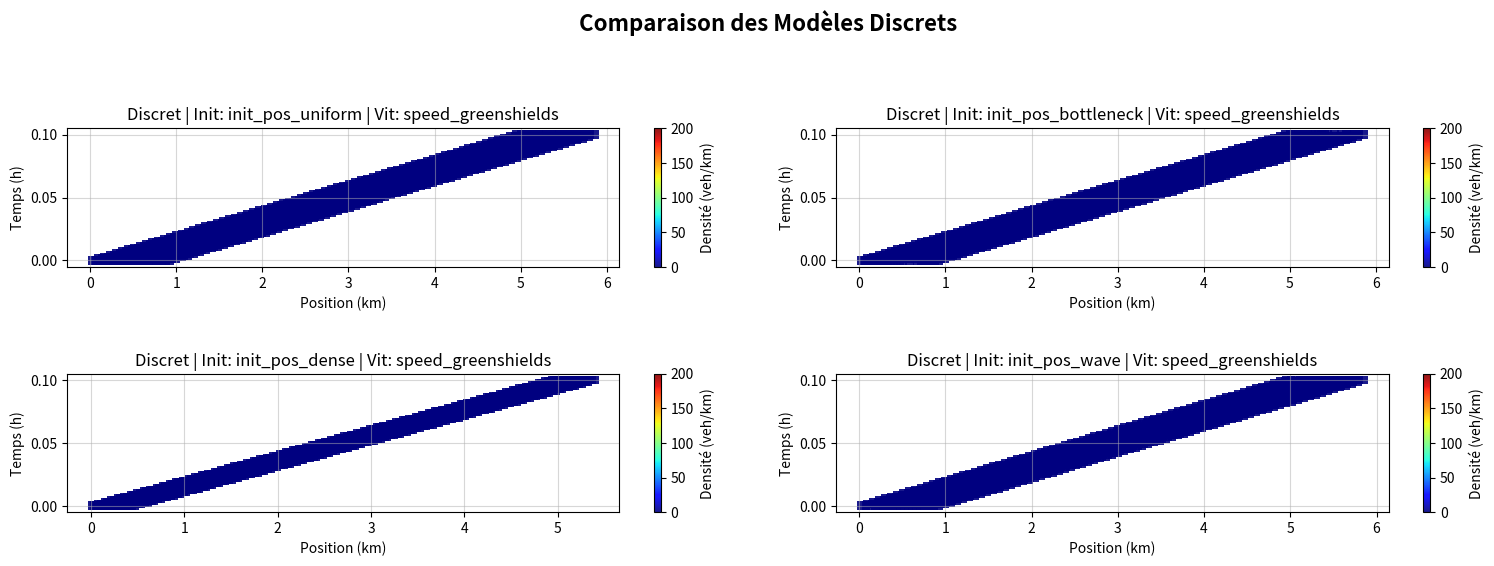

The script that saved this image:
# flake8: noqa

import matplotlib.pyplot as plt
import numpy as np
import random

#######################################################################
#                       PARAMÈTRES GLOBAUX               
#######################################################################

'''
- T is a time in hour 
- v_max is a velocity in km/h 
- l is a length in km
- rho_max is a density in vehicle/km
'''
N = 20
T = 0.1  # 6 minutes 
v_max = 50 
l = 0.005 # 5 meters 
l_init = 10*l # distance de réfénce pour initialisation des positions
rho_max = 1 / l

#######################################################################
#                       BLOC 1 : MODÈLES DE VITESSE               
#######################################################################

def speed_greenshields(v_max, rho_max, rho):
    """ Modèle linéaire classique """
    speed = v_max * (1 - rho / rho_max)
    return max(0, min(speed, v_max))

## AUTRES VERSIONS POSSIBLES (VITESSE) :
# def speed_quadratic(v_max, rho_max, rho): ...

#######################################################################
#     BLOC 2 : MODÈLES DE DEFINITION DE RHO (Dans modèle discret)               
#######################################################################

def discrete_rho_func(l, distance, rho_max):
    return l / distance if distance > 0 else rho_max

## AUTRES VERSIONS POSSIBLES

#######################################################################
#                       BLOC 3 : MODÈLES DE FLUX (POUR CONTINU)               
#######################################################################

def flux_standard(rho, speed_func, v_max, rho_max):
    """ Flux classique = Densité * Vitesse locale """
    return rho * speed_func(v_max, rho_max, rho)

## AUTRES VERSIONS POSSIBLES (FLUX) :
# def flux_specifique(rho, speed_func, v_max, rho_max): ...


#######################################################################
#                       BLOC 4 : CONDITIONS INITIALES               
#######################################################################

# --- POUR LE MODÈLE DISCRET ---
def init_pos_uniform(N, l_ref):
    """ 1) Uniforme """
    return np.array([l_ref * i for i in range(N)], dtype=float)

def init_pos_bottleneck(N, l_ref, start_ratio=0.35, end_ratio=0.65, comp_factor=1.5):
    """ 2) Petit bouchon au milieu """
    x0 = np.array([l_ref * i for i in range(N)], dtype=float)
    start = int(N * start_ratio)
    end = int(N * end_ratio)
    n_bouchon = end - start
    max_comp = l_ref * comp_factor
    x0[start:end] -= np.linspace(0, max_comp, n_bouchon) 
    return np.maximum.accumulate(x0)

def init_pos_dense(N, l_ref, density_factor=0.5):
    """ 3) Voitures plus serrées au départ """
    return np.array([(l_ref * density_factor) * i for i in range(N)], dtype=float)

def init_pos_wave(N, l_ref, amplitude_factor=0.25):
    """ 4) Perturbation sinusoïdale """
    x0 = np.array([l_ref * i for i in range(N)], dtype=float)
    amplitude = l_ref * amplitude_factor
    x0 += amplitude * np.sin(2 * np.pi * np.arange(N) / N)
    return x0

## AUTRES VERSIONS POSSIBLES (POSITIONS DISCRÈTES) :
# def init_pos_bouchon_localise(N, l): ...


# --- Pour le modèle continu ---
def init_rho_two_jams(nx, rho_max, x_tab):
    """ Deux bouchons distincts """
    rho = np.ones(nx) * (0.2 * rho_max)
    rho[(x_tab >= 1) & (x_tab <= 2)] = 0.8 * rho_max
    rho[(x_tab >= 3) & (x_tab <= 4)] = 0.8 * rho_max
    return rho

def init_rho_single_jam(nx, rho_max, x_tab):
    """ Un seul gros bouchon au centre """
    rho = np.ones(nx) * (0.1 * rho_max)
    rho[(x_tab >= 2) & (x_tab <= 3)] = 0.9 * rho_max
    return rho

# équivalent au bottleneck discret
def init_rho_bottleneck(nx, rho_max, x_tab):
    rho = np.zeros(nx)
    L_init = N * l_init
    rho[x_tab <= L_init] = 1 / l_init 
    start_x, end_x = L_init * 0.35, L_init * 0.65 
    rho[(x_tab >= start_x) & (x_tab <= end_x)] = rho_max * 0.8
    return rho

## AUTRES VERSIONS POSSIBLES (DENSITÉS CONTINUES) :
# def init_rho_empty_road(nx, rho_max, x_tab): ...


#######################################################################
#                       BLOC 5 : MODÈLE DISCRET               
#######################################################################

def discrete_model(N, time_actualisation, l, rho_func=discrete_rho_func, speed_func=speed_greenshields, init_pos_func=init_pos_uniform, ax=None):
    time_steps = int(T / time_actualisation)
    t_tab = np.linspace(0, T, time_steps)
    x_tab = np.zeros((N, time_steps))
    v_tab = np.zeros((N, time_steps))

    x_tab[:, 0] = init_pos_func(N, l_init)
    rho_tab = np.zeros((N-1, time_steps))
    
    for i in range(N):
        if i == N - 1:
            v_tab[i][0] = v_max
        else:
            distance = x_tab[i+1][0] - x_tab[i][0]
            density = rho_func(l, distance, rho_max)
            v_tab[i][0] = speed_func(v_max, rho_max, density)
            rho_tab[i][0] = density

    t = 1
    while t < time_steps :
        for i in range(N):
            x_tab[i][t] = x_tab[i][t-1] + v_tab[i][t-1] * time_actualisation

        for i in range(N):
            if i == N - 1:  
                v_tab[i][t] = v_max
            else:
                distance = x_tab[i+1][t] - x_tab[i][t]
                density = rho_func(l, distance, rho_max)
                v_tab[i][t] = speed_func(v_max, rho_max, density)
                rho_tab[i][t] = density
        t += 1

    # --- GESTION DE L'AFFICHAGE ---
    show_plot = False
    if ax is None:
        fig, ax = plt.subplots(figsize=(10, 6))
        show_plot = True

    # 2. Affichage du tableau rho en arrière-plan via un scatter plot
    x_mid = (x_tab[:-1, :] + x_tab[1:, :]) / 2
    T_mat = np.tile(t_tab, (N-1, 1))
    
    # On ajoute vmin et vmax pour forcer l'échelle de couleurs
    sc = ax.scatter(x_mid, T_mat, c=rho_tab, cmap='jet', vmin=0, vmax=rho_max, s=40, alpha=0.9, edgecolors='none', marker='s')

    # AJOUT DE LA COLORBAR SPÉCIFIQUE AU GRAPHE DISCRET
    # On utilise la figure associée à l'axe pour la placer correctement
    fig = ax.figure 
    fig.colorbar(sc, ax=ax, label='Densité (veh/km)')

    ax.set_title(f'Discret | Init: {init_pos_func.__name__} | Vit: {speed_func.__name__}')
    ax.set_xlabel('Position (km)')
    ax.set_ylabel('Temps (h)')
    ax.grid(True, alpha=0.5) 

    if show_plot:
        plt.show()


#######################################################################
#                       BLOC 6 : MODÈLE CONTINU               
#######################################################################

def continuous_model(L=5, nx=200, speed_func=speed_greenshields, flux_func=flux_standard, init_cond_func=init_rho_two_jams, ax=None):
    dx = L / nx
    dt = 0.9 * dx / v_max 
    nt = int(T / dt)
    x_tab = np.linspace(0, L, nx)
    
    rho = init_cond_func(nx, rho_max, x_tab)
    rho_tab = np.zeros((nt, nx))
    rho_tab[0, :] = rho

    for ts in range(1, nt):
        rho_steps = np.zeros(nx)
        rho_steps[0] = rho[0]
        rho_steps[-1] = rho[-1]

        for xs in range(1, nx - 1):
            flux_avant = flux_func(rho[xs - 1], speed_func, v_max, rho_max)
            flux_apres = flux_func(rho[xs + 1], speed_func, v_max, rho_max)
            rho_steps[xs] = 0.5 * (rho[xs + 1] + rho[xs - 1]) - dt / (2 * dx) * (flux_apres - flux_avant)

        rho = rho_steps.copy()
        rho_tab[ts, :] = rho
        
    # --- GESTION DE L'AFFICHAGE ---
    show_plot = False
    if ax is None:
        fig, ax = plt.subplots(figsize=(10, 6))
        show_plot = True
    else:
        fig = ax.figure

    im = ax.imshow(rho_tab, aspect='auto', origin='lower', extent=[0, L, 0, T], cmap='jet', vmin=0, vmax=rho_max)
    
    if show_plot:
        fig.colorbar(im, ax=ax, label='Densité (veh/km)')
        
    ax.set_title(f'Continu | Init: {init_cond_func.__name__} | Vit: {speed_func.__name__}')
    ax.set_xlabel('Position (km)')
    ax.set_ylabel('Temps (h)')

    if show_plot:
        plt.show()


#######################################################################
#                       BLOC 6 : COMPARATEURS (RUNNERS)               
#######################################################################

def run_rho_comparison():
    """ Compare directement la densité (rho) entre le modèle discret et continu """
    print("\n--- Lancement du comparateur DE CONVERGENCE RHO ---")
    fig, axes = plt.subplots(1, 2, figsize=(16, 6))
    fig.suptitle("Comparaison de la Densité : Discret vs Continu", fontsize=16, fontweight='bold')

    # L_total prend en compte la position initiale ET la distance parcourue pendant T
    L_total = (N * l_init) + (v_max * T)

    # Lancement du modèle discret
    discrete_model(N=N, time_actualisation=5/3600,l=l,rho_func=discrete_rho_func, speed_func=speed_greenshields, init_pos_func=init_pos_bottleneck, ax=axes[0])

    # Lancement du modèle continu
    continuous_model(L=L_total, nx=100, speed_func=speed_greenshields, flux_func=flux_standard, init_cond_func=init_rho_bottleneck, ax=axes[1])

    # Synchronisation des colorbars
    im = plt.cm.ScalarMappable(cmap='jet', norm=plt.Normalize(vmin=0, vmax=rho_max))
    fig.colorbar(im, ax=axes.ravel().tolist(), label='Densité (veh/km)', orientation='vertical', fraction=0.02, pad=0.04)

    plt.show()

def run_continuous_comparison():
    """ Lance une grille de comparaison pour le modèle continu """
    print("\n--- Lancement du comparateur CONTINU ---")
    fig, axes = plt.subplots(2, 2, figsize=(16, 10))
    fig.suptitle("Comparaison des Modèles Continus", fontsize=16, fontweight='bold')

    continuous_model(speed_func=speed_greenshields, init_cond_func=init_rho_two_jams, ax=axes[0, 0])
    plt.tight_layout(pad=3.0)
    plt.show()

def run_discrete_comparison():
    """ Lance une grille de comparaison pour le modèle discret """
    print("\n--- Lancement du comparateur DISCRET ---")
    fig, axes = plt.subplots(2, 2, figsize=(16, 6))
    fig.suptitle("Comparaison des Modèles Discrets", fontsize=16, fontweight='bold')
    axes = axes.flatten()

    discrete_model(N=N, time_actualisation=5/3600, l=l, speed_func=speed_greenshields, init_pos_func=init_pos_uniform, ax=axes[0])
    discrete_model(N=N, time_actualisation=5/3600, l=l, speed_func=speed_greenshields, init_pos_func=init_pos_bottleneck, ax=axes[1])
    discrete_model(N=N, time_actualisation=5/3600, l=l, speed_func=speed_greenshields, init_pos_func=init_pos_dense, ax=axes[2])
    discrete_model(N=N, time_actualisation=5/3600, l=l, speed_func=speed_greenshields, init_pos_func=init_pos_wave, ax=axes[3])

    plt.tight_layout(pad=3.0)
    plt.show()

if __name__ == '__main__':
    # Comparaison des modèles
    run_discrete_comparison()
    # run_continuous_comparison()
    # run_rho_comparison()

    # Voir un seul modèle à la fois
    # continuous_model(speed_func=speed_greenshields, init_cond_func=init_rho_single_jam)
